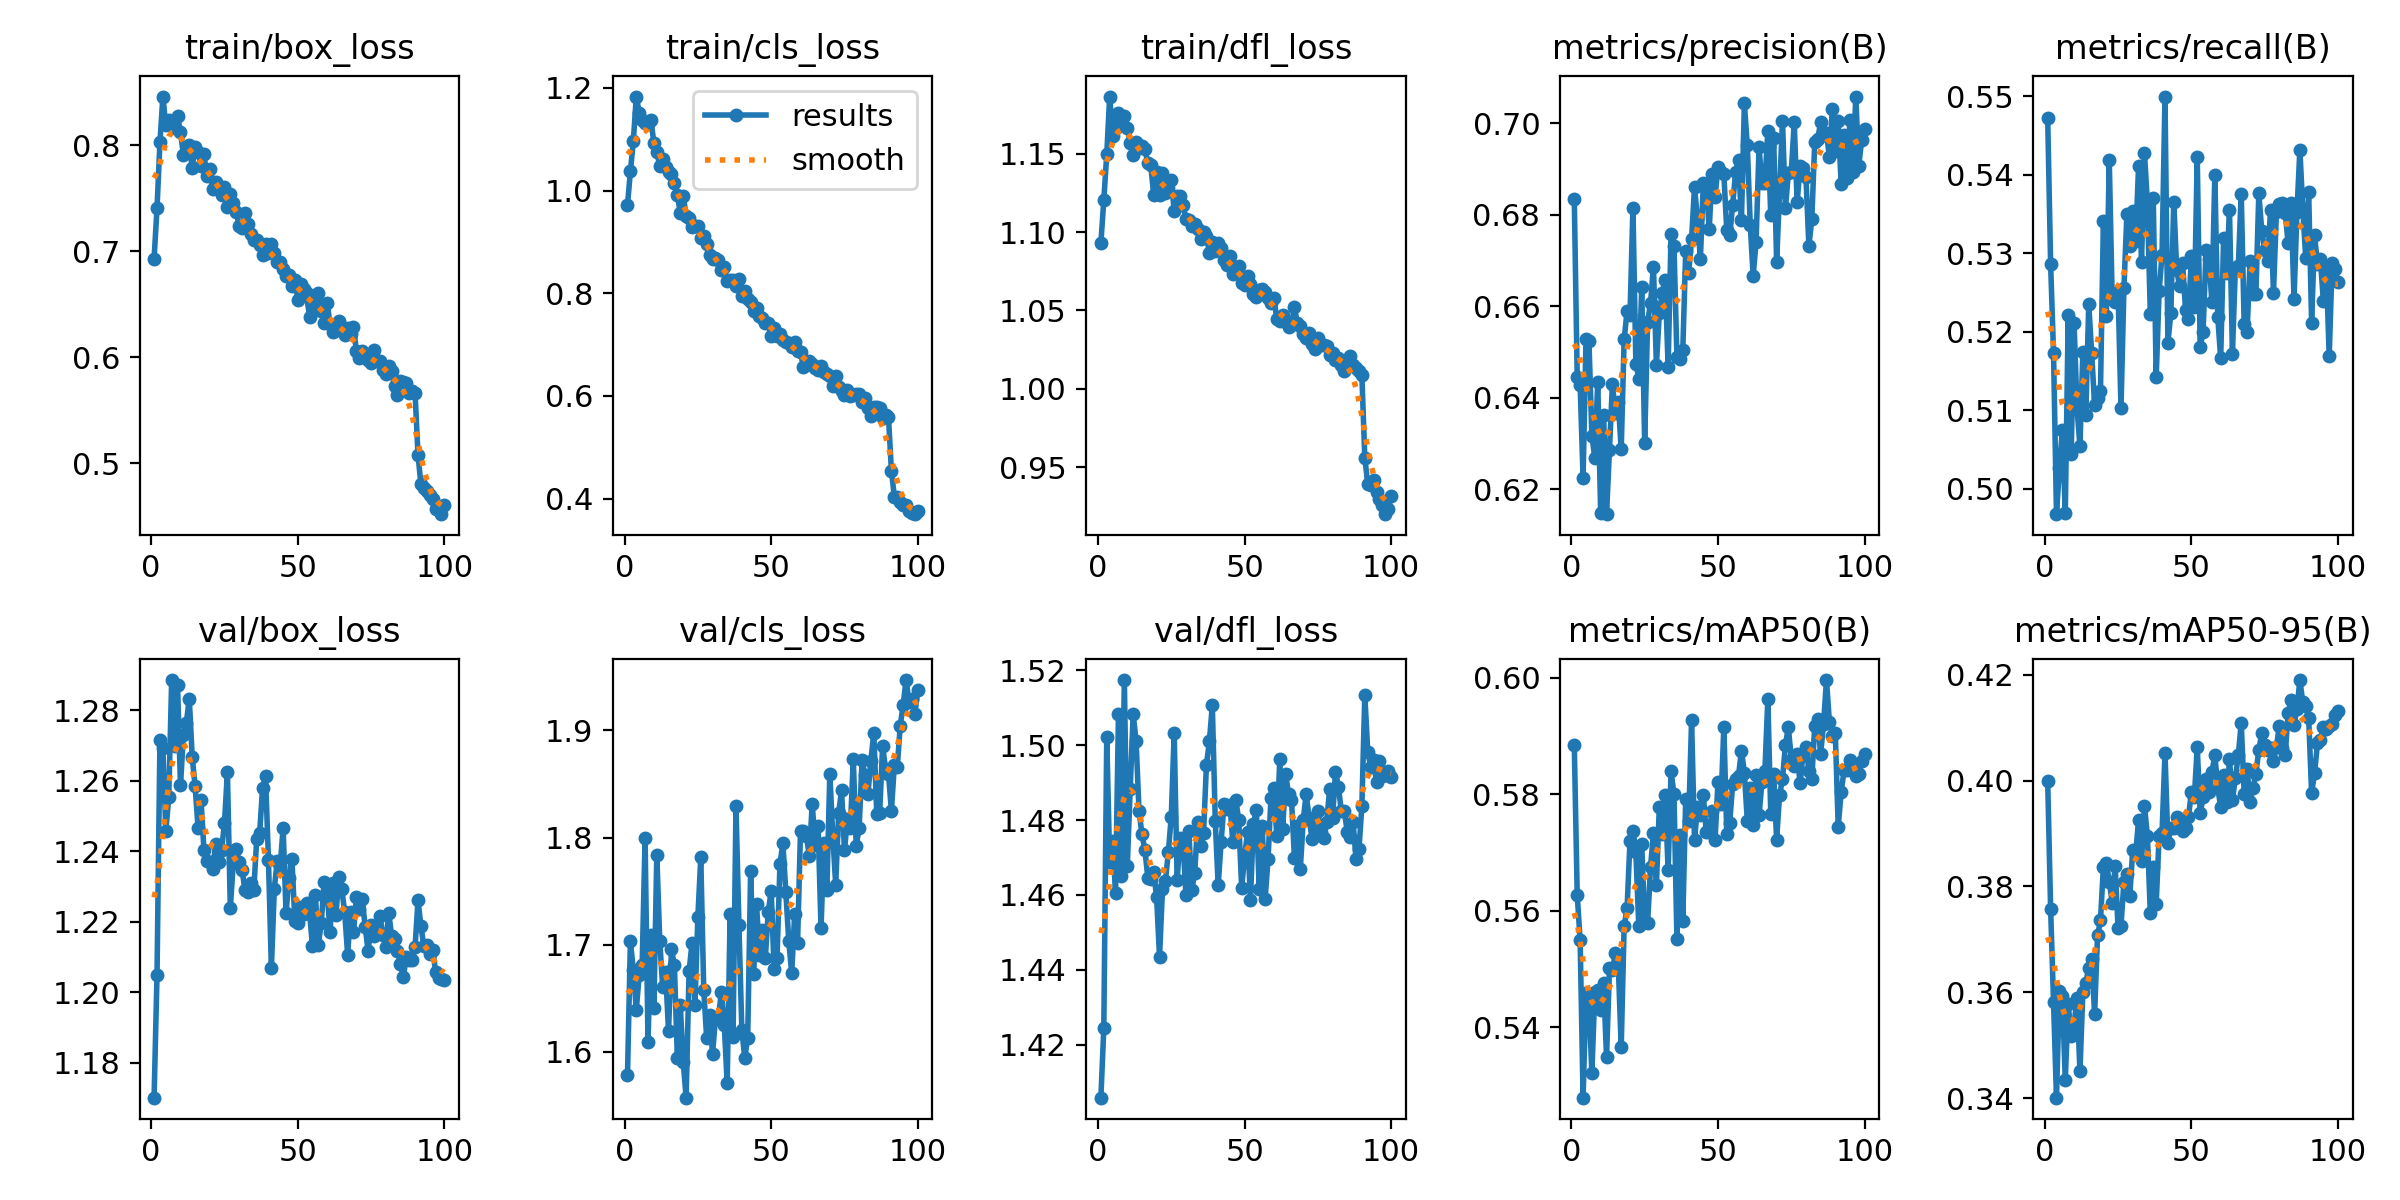

Values plotted in this chart, from the file beside it:
epoch, train/box_loss, train/cls_loss, train/dfl_loss, metrics/precision(B), metrics/recall(B), metrics/mAP50(B), metrics/mAP50-95(B), val/box_loss, val/cls_loss, val/dfl_loss, lr/pg0, lr/pg1, lr/pg2
1, 0.6932, 0.9716, 1.093, 0.6834, 0.5473, 0.5884, 0.4, 1.17, 1.578, 1.406, 0.0001382, 0.0001382, 0.0001382
2, 0.7408, 1.038, 1.121, 0.6445, 0.5286, 0.5627, 0.3758, 1.205, 1.703, 1.424, 0.0002744, 0.0002744, 0.0002744
3, 0.8028, 1.097, 1.15, 0.6428, 0.5173, 0.5549, 0.3581, 1.272, 1.676, 1.502, 0.000408, 0.000408, 0.000408
4, 0.8461, 1.183, 1.187, 0.6225, 0.4968, 0.5279, 0.3401, 1.269, 1.639, 1.469, 0.0004046, 0.0004046, 0.0004046
5, 0.8189, 1.152, 1.162, 0.6529, 0.5027, 0.5458, 0.3603, 1.246, 1.672, 1.474, 0.0004005, 0.0004005, 0.0004005
6, 0.8243, 1.138, 1.167, 0.6524, 0.5075, 0.5442, 0.3592, 1.255, 1.681, 1.461, 0.0003964, 0.0003964, 0.0003964
7, 0.8217, 1.131, 1.176, 0.6317, 0.4969, 0.5322, 0.3435, 1.289, 1.799, 1.508, 0.0003922, 0.0003922, 0.0003922
8, 0.8161, 1.131, 1.171, 0.6269, 0.5222, 0.546, 0.3578, 1.27, 1.609, 1.465, 0.0003881, 0.0003881, 0.0003881
9, 0.8276, 1.137, 1.174, 0.6435, 0.5044, 0.5464, 0.3517, 1.287, 1.709, 1.517, 0.000384, 0.000384, 0.000384
10, 0.8125, 1.093, 1.167, 0.6147, 0.5211, 0.5429, 0.3539, 1.259, 1.641, 1.468, 0.0003798, 0.0003798, 0.0003798
11, 0.7913, 1.075, 1.157, 0.6362, 0.5103, 0.5475, 0.359, 1.273, 1.784, 1.488, 0.0003757, 0.0003757, 0.0003757
12, 0.793, 1.048, 1.149, 0.6146, 0.5054, 0.5348, 0.3451, 1.276, 1.704, 1.508, 0.0003716, 0.0003716, 0.0003716
13, 0.8001, 1.062, 1.157, 0.6287, 0.5175, 0.5502, 0.3601, 1.283, 1.661, 1.501, 0.0003675, 0.0003675, 0.0003675
14, 0.779, 1.045, 1.153, 0.6429, 0.5094, 0.5498, 0.3618, 1.267, 1.675, 1.482, 0.0003633, 0.0003633, 0.0003633
15, 0.7987, 1.037, 1.155, 0.6367, 0.5235, 0.5526, 0.3647, 1.258, 1.619, 1.476, 0.0003592, 0.0003592, 0.0003592
16, 0.7938, 1.032, 1.153, 0.6391, 0.5173, 0.5507, 0.3663, 1.247, 1.696, 1.472, 0.0003551, 0.0003551, 0.0003551
17, 0.7806, 1.014, 1.144, 0.6287, 0.5107, 0.5366, 0.3559, 1.255, 1.681, 1.465, 0.0003509, 0.0003509, 0.0003509
18, 0.7916, 0.9912, 1.143, 0.6528, 0.5116, 0.5574, 0.3708, 1.24, 1.595, 1.464, 0.0003468, 0.0003468, 0.0003468
19, 0.7711, 0.9566, 1.124, 0.6589, 0.5124, 0.5604, 0.3736, 1.237, 1.644, 1.466, 0.0003427, 0.0003427, 0.0003427
20, 0.7774, 0.9894, 1.138, 0.658, 0.5342, 0.572, 0.3838, 1.237, 1.591, 1.459, 0.0003386, 0.0003386, 0.0003386
21, 0.7591, 0.9512, 1.124, 0.6815, 0.522, 0.5737, 0.3844, 1.235, 1.557, 1.443, 0.0003344, 0.0003344, 0.0003344
22, 0.7657, 0.9455, 1.138, 0.6475, 0.5419, 0.57, 0.3809, 1.242, 1.675, 1.462, 0.0003303, 0.0003303, 0.0003303
23, 0.7598, 0.9297, 1.125, 0.6442, 0.5242, 0.5574, 0.377, 1.237, 1.702, 1.464, 0.0003262, 0.0003262, 0.0003262
24, 0.7536, 0.9313, 1.128, 0.6642, 0.5237, 0.5714, 0.384, 1.24, 1.643, 1.471, 0.000322, 0.000322, 0.000322
25, 0.7604, 0.9313, 1.134, 0.6301, 0.5251, 0.558, 0.3722, 1.248, 1.726, 1.481, 0.0003179, 0.0003179, 0.0003179
26, 0.7423, 0.9067, 1.114, 0.6566, 0.5103, 0.5578, 0.3726, 1.263, 1.782, 1.503, 0.0003138, 0.0003138, 0.0003138
27, 0.754, 0.9123, 1.123, 0.6607, 0.5255, 0.5674, 0.3809, 1.224, 1.658, 1.464, 0.0003097, 0.0003097, 0.0003097
28, 0.746, 0.8949, 1.123, 0.6686, 0.535, 0.5734, 0.3824, 1.237, 1.613, 1.475, 0.0003055, 0.0003055, 0.0003055
29, 0.7371, 0.8739, 1.117, 0.6471, 0.5309, 0.5644, 0.3782, 1.241, 1.635, 1.474, 0.0003014, 0.0003014, 0.0003014
30, 0.7243, 0.8669, 1.108, 0.6585, 0.5354, 0.5778, 0.3869, 1.237, 1.598, 1.46, 0.0002973, 0.0002973, 0.0002973
31, 0.7221, 0.8694, 1.108, 0.663, 0.5316, 0.5732, 0.3862, 1.235, 1.631, 1.477, 0.0002931, 0.0002931, 0.0002931
32, 0.7361, 0.864, 1.104, 0.6658, 0.5411, 0.5798, 0.3926, 1.229, 1.631, 1.461, 0.000289, 0.000289, 0.000289
33, 0.7262, 0.8448, 1.105, 0.6468, 0.5289, 0.5669, 0.3847, 1.228, 1.656, 1.466, 0.0002849, 0.0002849, 0.0002849
34, 0.7168, 0.8504, 1.102, 0.6758, 0.5428, 0.5839, 0.3953, 1.231, 1.625, 1.479, 0.0002808, 0.0002808, 0.0002808
35, 0.7111, 0.8245, 1.096, 0.6731, 0.5365, 0.5799, 0.3896, 1.229, 1.571, 1.473, 0.0002766, 0.0002766, 0.0002766
36, 0.7104, 0.8259, 1.1, 0.6488, 0.5223, 0.5552, 0.375, 1.243, 1.728, 1.476, 0.0002725, 0.0002725, 0.0002725
37, 0.7062, 0.8266, 1.098, 0.6485, 0.5371, 0.573, 0.3838, 1.245, 1.614, 1.495, 0.0002684, 0.0002684, 0.0002684
38, 0.6967, 0.8143, 1.087, 0.6504, 0.5142, 0.5582, 0.3767, 1.258, 1.83, 1.501, 0.0002642, 0.0002642, 0.0002642
39, 0.7071, 0.8269, 1.093, 0.6721, 0.5252, 0.5792, 0.3895, 1.261, 1.718, 1.511, 0.0002601, 0.0002601, 0.0002601
40, 0.698, 0.7936, 1.088, 0.6672, 0.5299, 0.5754, 0.3902, 1.238, 1.62, 1.48, 0.000256, 0.000256, 0.000256
41, 0.707, 0.8043, 1.093, 0.6747, 0.55, 0.5926, 0.4052, 1.207, 1.594, 1.462, 0.0002519, 0.0002519, 0.0002519
42, 0.6986, 0.7894, 1.09, 0.6861, 0.5186, 0.5721, 0.3883, 1.229, 1.613, 1.474, 0.0002477, 0.0002477, 0.0002477
43, 0.6896, 0.7822, 1.082, 0.6792, 0.5224, 0.5777, 0.391, 1.237, 1.769, 1.484, 0.0002436, 0.0002436, 0.0002436
44, 0.6896, 0.7658, 1.079, 0.6703, 0.5366, 0.5764, 0.391, 1.236, 1.673, 1.483, 0.0002395, 0.0002395, 0.0002395
45, 0.6834, 0.7716, 1.085, 0.6868, 0.5279, 0.5799, 0.3932, 1.247, 1.738, 1.484, 0.0002354, 0.0002354, 0.0002354
46, 0.6768, 0.7562, 1.073, 0.6867, 0.5258, 0.5734, 0.3913, 1.222, 1.691, 1.474, 0.0002312, 0.0002312, 0.0002312
47, 0.6777, 0.7523, 1.078, 0.6768, 0.5288, 0.5735, 0.3905, 1.232, 1.714, 1.485, 0.0002271, 0.0002271, 0.0002271
48, 0.6669, 0.7421, 1.078, 0.6888, 0.5228, 0.5771, 0.391, 1.238, 1.687, 1.48, 0.000223, 0.000223, 0.000223
49, 0.6732, 0.7415, 1.067, 0.6838, 0.5217, 0.572, 0.3931, 1.22, 1.731, 1.462, 0.0002188, 0.0002188, 0.0002188
50, 0.6544, 0.7168, 1.066, 0.6905, 0.5296, 0.582, 0.3978, 1.22, 1.75, 1.47, 0.0002147, 0.0002147, 0.0002147
51, 0.6689, 0.732, 1.072, 0.6894, 0.5232, 0.5782, 0.3968, 1.224, 1.677, 1.477, 0.0002106, 0.0002106, 0.0002106
52, 0.6641, 0.7161, 1.067, 0.6889, 0.5423, 0.5916, 0.4063, 1.222, 1.688, 1.459, 0.0002065, 0.0002065, 0.0002065
53, 0.6604, 0.7214, 1.061, 0.6766, 0.5181, 0.5732, 0.3938, 1.225, 1.776, 1.479, 0.0002023, 0.0002023, 0.0002023
54, 0.6381, 0.7086, 1.059, 0.6755, 0.52, 0.575, 0.3968, 1.223, 1.795, 1.483, 0.0001982, 0.0001982, 0.0001982
55, 0.6496, 0.7042, 1.063, 0.6821, 0.5304, 0.5817, 0.4003, 1.213, 1.749, 1.462, 0.0001941, 0.0001941, 0.0001941
56, 0.6535, 0.7036, 1.063, 0.6893, 0.5293, 0.5826, 0.3979, 1.228, 1.704, 1.478, 0.0001899, 0.0001899, 0.0001899
57, 0.6604, 0.6945, 1.062, 0.6919, 0.5238, 0.5832, 0.4016, 1.213, 1.673, 1.459, 0.0001858, 0.0001858, 0.0001858
58, 0.6439, 0.704, 1.058, 0.6788, 0.54, 0.5874, 0.4048, 1.22, 1.728, 1.47, 0.0001817, 0.0001817, 0.0001817
59, 0.6328, 0.6882, 1.055, 0.7043, 0.5219, 0.5837, 0.3987, 1.231, 1.702, 1.486, 0.0001776, 0.0001776, 0.0001776
60, 0.6509, 0.6845, 1.058, 0.6952, 0.5166, 0.5755, 0.395, 1.229, 1.806, 1.488, 0.0001734, 0.0001734, 0.0001734
... 40 more rows
